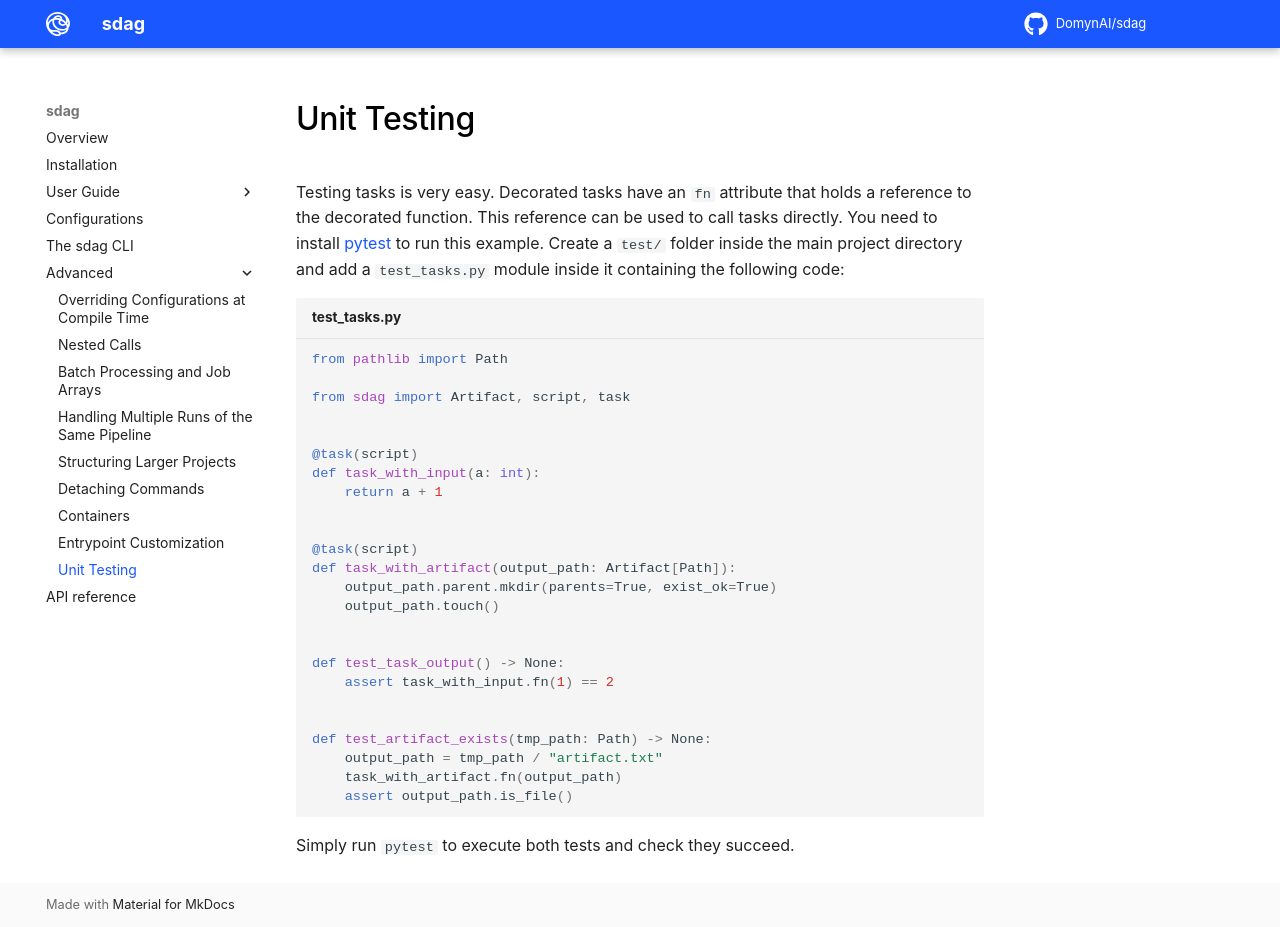

repository: DomynAI/sdag · page: advanced/unit_testing/index.html · generator: mkdocs

# Unit Testing

Testing tasks is very easy. Decorated tasks have an `fn` attribute that holds a reference to the decorated function. This reference can be used to call tasks directly.
You need to install [pytest](https://docs.pytest.org/en/stable/) to run this example. Create a `test/` folder inside the main project directory and add a `test_tasks.py` module inside it containing the following code:

```py title="test_tasks.py"
from pathlib import Path

from sdag import Artifact, script, task


@task(script)
def task_with_input(a: int):
    return a + 1


@task(script)
def task_with_artifact(output_path: Artifact[Path]):
    output_path.parent.mkdir(parents=True, exist_ok=True)
    output_path.touch()


def test_task_output() -> None:
    assert task_with_input.fn(1) == 2


def test_artifact_exists(tmp_path: Path) -> None:
    output_path = tmp_path / "artifact.txt"
    task_with_artifact.fn(output_path)
    assert output_path.is_file()
```

Simply run `pytest` to execute both tests and check they succeed.
